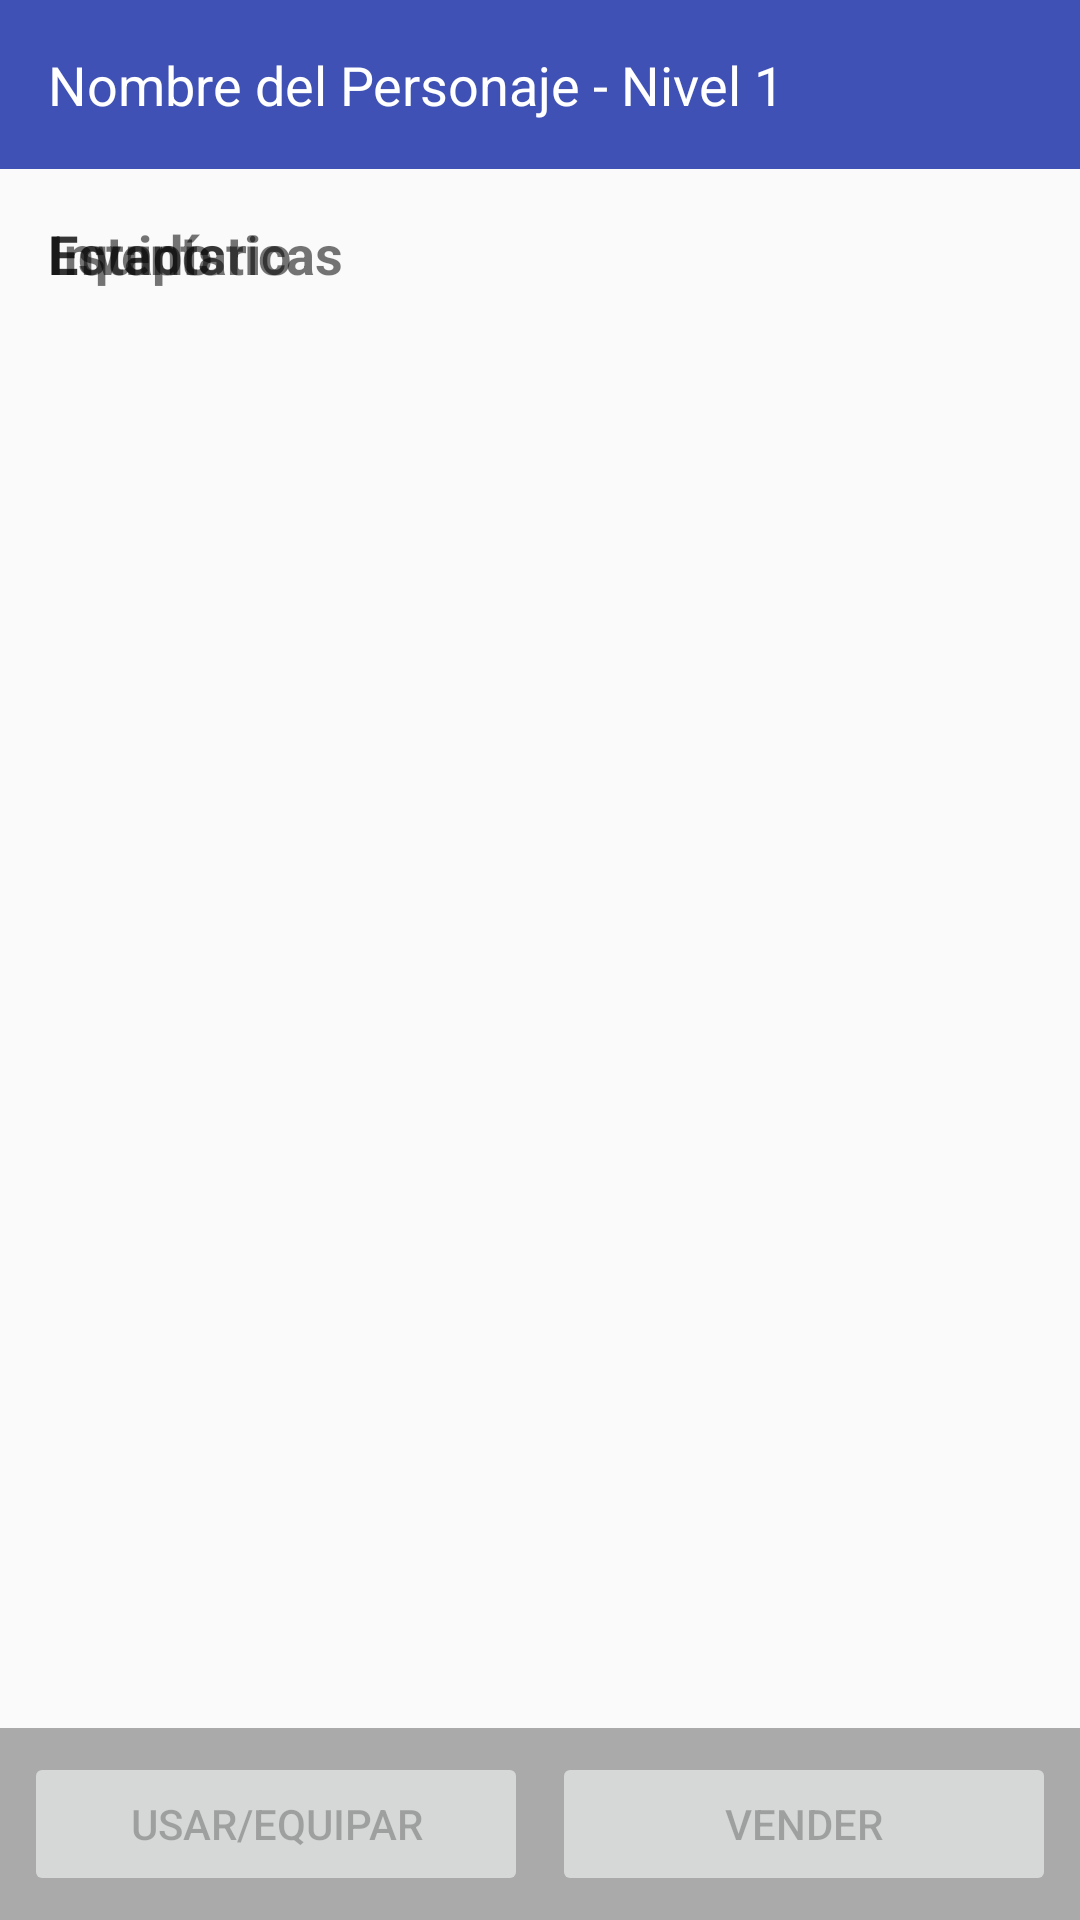

Here is an Android app screen rendered from its layout file. Give the layout XML and the strings, colors and styles it references.
<!-- AndroidManifest.xml: application theme AppTheme -->
<!-- res/layout/activity_inventory.xml -->
<?xml version="1.0" encoding="utf-8"?>
<LinearLayout xmlns:android="http://schemas.android.com/apk/res/android"
    android:layout_width="match_parent"
    android:layout_height="match_parent"
    android:orientation="vertical">

    <TextView
        android:id="@+id/character_info_text"
        android:layout_width="match_parent"
        android:layout_height="wrap_content"
        android:text="Nombre del Personaje - Nivel 1"
        android:textSize="18sp"
        android:padding="16dp"
        android:background="@color/colorPrimary"
        android:textColor="@android:color/white" />

    <TabHost
        android:id="@+id/tab_host"
        android:layout_width="match_parent"
        android:layout_height="0dp"
        android:layout_weight="1">

        <LinearLayout
            android:layout_width="match_parent"
            android:layout_height="match_parent"
            android:orientation="vertical">

            <TabWidget
                android:id="@android:id/tabs"
                android:layout_width="match_parent"
                android:layout_height="wrap_content" />

            <FrameLayout
                android:id="@android:id/tabcontent"
                android:layout_width="match_parent"
                android:layout_height="0dp"
                android:layout_weight="1">

                <LinearLayout
                    android:id="@+id/inventory_tab"
                    android:layout_width="match_parent"
                    android:layout_height="match_parent"
                    android:orientation="vertical"
                    android:padding="16dp">

                    <TextView
                        android:layout_width="match_parent"
                        android:layout_height="wrap_content"
                        android:text="Inventario"
                        android:textSize="18sp"
                        android:textStyle="bold"
                        android:layout_marginBottom="8dp" />

                    <GridView
                        android:id="@+id/inventory_grid"
                        android:layout_width="match_parent"
                        android:layout_height="0dp"
                        android:layout_weight="1"
                        android:numColumns="4"
                        android:verticalSpacing="8dp"
                        android:horizontalSpacing="8dp" />
                </LinearLayout>

                <LinearLayout
                    android:id="@+id/equipment_tab"
                    android:layout_width="match_parent"
                    android:layout_height="match_parent"
                    android:orientation="vertical"
                    android:padding="16dp">

                    <TextView
                        android:layout_width="match_parent"
                        android:layout_height="wrap_content"
                        android:text="Equipo"
                        android:textSize="18sp"
                        android:textStyle="bold"
                        android:layout_marginBottom="8dp" />

                    <GridView
                        android:id="@+id/equipment_grid"
                        android:layout_width="match_parent"
                        android:layout_height="0dp"
                        android:layout_weight="1"
                        android:numColumns="2"
                        android:verticalSpacing="16dp"
                        android:horizontalSpacing="16dp" />
                </LinearLayout>

                <LinearLayout
                    android:id="@+id/stats_tab"
                    android:layout_width="match_parent"
                    android:layout_height="match_parent"
                    android:orientation="vertical"
                    android:padding="16dp">

                    <TextView
                        android:layout_width="match_parent"
                        android:layout_height="wrap_content"
                        android:text="Estadísticas"
                        android:textSize="18sp"
                        android:textStyle="bold"
                        android:layout_marginBottom="8dp" />

                    <ScrollView
                        android:layout_width="match_parent"
                        android:layout_height="match_parent">

                        <TextView
                            android:id="@+id/stats_text"
                            android:layout_width="match_parent"
                            android:layout_height="wrap_content"
                            android:textSize="16sp" />
                    </ScrollView>
                </LinearLayout>
            </FrameLayout>
        </LinearLayout>
    </TabHost>

    <LinearLayout
        android:layout_width="match_parent"
        android:layout_height="wrap_content"
        android:orientation="horizontal"
        android:padding="8dp"
        android:background="@android:color/darker_gray">

        <Button
            android:id="@+id/use_button"
            android:layout_width="0dp"
            android:layout_height="wrap_content"
            android:layout_weight="1"
            android:text="Usar/Equipar"
            android:enabled="false"
            android:layout_marginEnd="4dp" />

        <Button
            android:id="@+id/sell_button"
            android:layout_width="0dp"
            android:layout_height="wrap_content"
            android:layout_weight="1"
            android:text="Vender"
            android:enabled="false"
            android:layout_marginStart="4dp" />
    </LinearLayout>
</LinearLayout>
<!-- resources referenced by this layout -->
<resources>
  <color name="colorPrimary">#3F51B5</color>
  <style name="AppTheme" parent="Theme.AppCompat.Light.DarkActionBar">
          <item name="colorPrimary">@color/colorPrimary</item>
          <item name="colorPrimaryDark">@color/colorPrimaryDark</item>
          <item name="colorAccent">@color/colorAccent</item>
      </style>
  <color name="colorPrimaryDark">#303F9F</color>
  <color name="colorAccent">#FF4081</color>
</resources>
